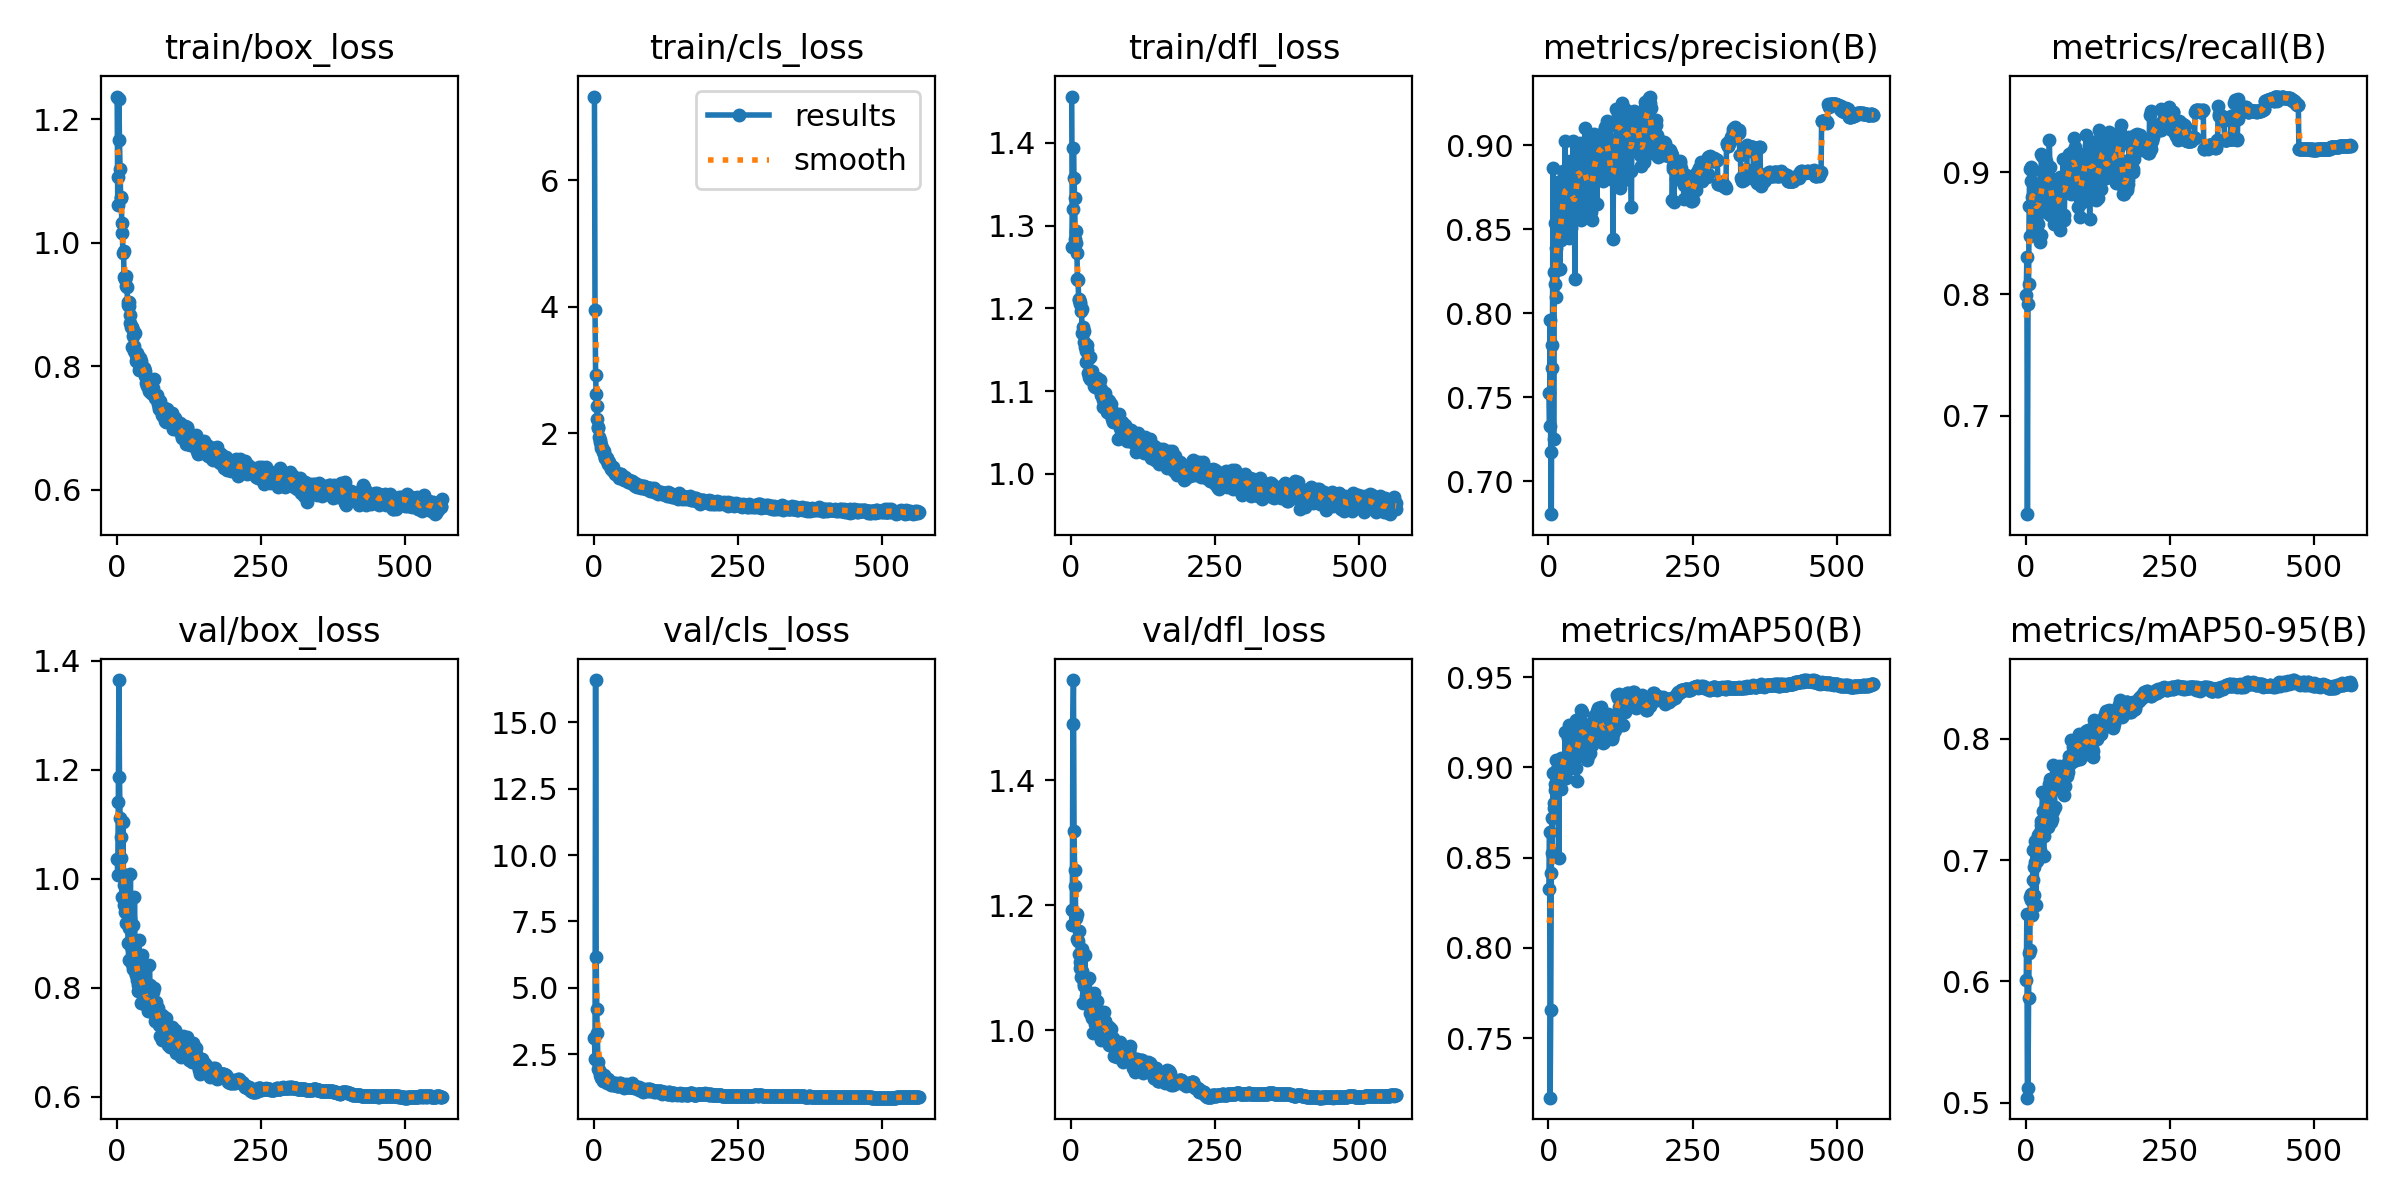

Source data for this figure (header and first rows):
epoch, time, train/box_loss, train/cls_loss, train/dfl_loss, metrics/precision(B), metrics/recall(B), metrics/mAP50(B), metrics/mAP50-95(B), val/box_loss, val/cls_loss, val/dfl_loss, lr/pg0, lr/pg1, lr/pg2
1, 74.13, 1.237, 7.32, 1.456, 0.7527, 0.7995, 0.8327, 0.6009, 1.036, 3.087, 1.192, 0.003308, 0.003308, 0.003308
2, 128.4, 1.062, 3.939, 1.275, 0.7329, 0.8309, 0.8645, 0.6557, 1.007, 2.3, 1.167, 0.006641, 0.006641, 0.006641
3, 183.9, 1.106, 2.924, 1.32, 0.7964, 0.6191, 0.717, 0.5041, 1.141, 16.6, 1.49, 0.009975, 0.009975, 0.009975
4, 238.6, 1.233, 2.619, 1.394, 0.7174, 0.7919, 0.7653, 0.5119, 1.365, 6.167, 1.56, 0.01, 0.01, 0.01
5, 292.8, 1.167, 2.42, 1.357, 0.6805, 0.8079, 0.8418, 0.5863, 1.187, 4.205, 1.318, 0.01, 0.01, 0.01
6, 347.6, 1.119, 2.223, 1.333, 0.7674, 0.872, 0.8721, 0.6232, 1.111, 3.302, 1.256, 0.01, 0.01, 0.01
7, 402.1, 1.073, 2.097, 1.284, 0.7812, 0.9026, 0.8525, 0.6259, 1.077, 2.192, 1.231, 0.01, 0.01, 0.01
8, 454.9, 1.074, 2.083, 1.294, 0.8868, 0.848, 0.8969, 0.6699, 1.037, 1.929, 1.184, 0.01, 0.01, 0.01
9, 506.3, 1.033, 1.944, 1.28, 0.7254, 0.9047, 0.8802, 0.6722, 1.009, 1.904, 1.18, 0.01, 0.01, 0.01
10, 559.7, 1.015, 1.887, 1.267, 0.8247, 0.8929, 0.8773, 0.6674, 0.9667, 1.705, 1.146, 0.01, 0.01, 0.01
11, 612.8, 0.9829, 1.855, 1.235, 0.8176, 0.8801, 0.891, 0.6544, 1.103, 1.816, 1.186, 0.01, 0.01, 0.01
12, 666, 0.9869, 1.816, 1.234, 0.8538, 0.873, 0.8875, 0.6836, 0.9887, 1.659, 1.142, 0.01, 0.01, 0.01
13, 719.5, 0.9453, 1.769, 1.211, 0.8387, 0.902, 0.9039, 0.7084, 0.9523, 1.593, 1.122, 0.01, 0.01, 0.01
14, 773.3, 0.9415, 1.759, 1.21, 0.8098, 0.8916, 0.8879, 0.6716, 1.007, 1.59, 1.158, 0.01, 0.01, 0.01
15, 826.5, 0.9407, 1.736, 1.205, 0.8439, 0.8655, 0.8991, 0.694, 0.9384, 1.591, 1.109, 0.01, 0.01, 0.01
16, 880.5, 0.9457, 1.696, 1.208, 0.878, 0.853, 0.8957, 0.6988, 0.956, 1.503, 1.099, 0.01, 0.01, 0.01
17, 932.8, 0.9298, 1.717, 1.196, 0.8656, 0.8757, 0.8975, 0.7157, 0.9179, 1.472, 1.085, 0.01, 0.01, 0.01
18, 985, 0.929, 1.665, 1.2, 0.8266, 0.858, 0.8497, 0.6633, 0.9566, 1.698, 1.129, 0.01, 0.01, 0.01
19, 1036, 0.9038, 1.61, 1.17, 0.8558, 0.8904, 0.9036, 0.705, 0.9225, 1.5, 1.094, 0.01, 0.01, 0.01
20, 1087, 0.8993, 1.601, 1.178, 0.8263, 0.8706, 0.8912, 0.6989, 0.8813, 1.638, 1.082, 0.01, 0.01, 0.01
21, 1140, 0.9039, 1.615, 1.17, 0.8435, 0.8579, 0.888, 0.7087, 0.8503, 1.536, 1.044, 0.01, 0.01, 0.01
22, 1192, 0.8982, 1.603, 1.173, 0.8638, 0.8801, 0.9051, 0.7205, 0.9101, 1.493, 1.071, 0.01, 0.01, 0.01
23, 1243, 0.8823, 1.554, 1.16, 0.8469, 0.8845, 0.8978, 0.7159, 0.9279, 1.411, 1.074, 0.01, 0.01, 0.01
24, 1295, 0.8694, 1.561, 1.153, 0.862, 0.8873, 0.9031, 0.7083, 1.008, 1.575, 1.121, 0.009999, 0.009999, 0.009999
25, 1348, 0.8634, 1.517, 1.148, 0.885, 0.8425, 0.9028, 0.7232, 0.8757, 1.461, 1.055, 0.009999, 0.009999, 0.009999
26, 1400, 0.8313, 1.52, 1.135, 0.8771, 0.8483, 0.9036, 0.7324, 0.8435, 1.419, 1.047, 0.009999, 0.009999, 0.009999
27, 1452, 0.8641, 1.535, 1.156, 0.8557, 0.9154, 0.904, 0.7293, 0.8706, 1.439, 1.052, 0.009999, 0.009999, 0.009999
28, 1504, 0.8595, 1.472, 1.149, 0.8561, 0.9132, 0.9022, 0.7045, 0.9143, 1.42, 1.08, 0.009999, 0.009999, 0.009999
29, 1558, 0.8493, 1.476, 1.139, 0.9029, 0.8842, 0.9195, 0.7565, 0.8343, 1.326, 1.045, 0.009999, 0.009999, 0.009999
30, 1610, 0.8332, 1.424, 1.122, 0.8779, 0.8993, 0.906, 0.7409, 0.8406, 1.453, 1.052, 0.009999, 0.009999, 0.009999
31, 1661, 0.8249, 1.437, 1.117, 0.8668, 0.8936, 0.8943, 0.7038, 0.9663, 1.424, 1.084, 0.009999, 0.009999, 0.009999
32, 1713, 0.8536, 1.432, 1.141, 0.8698, 0.8756, 0.8997, 0.7202, 0.8631, 1.409, 1.059, 0.009999, 0.009999, 0.009999
33, 1764, 0.8179, 1.468, 1.114, 0.8662, 0.9002, 0.9062, 0.7352, 0.8258, 1.382, 1.027, 0.009999, 0.009999, 0.009999
34, 1815, 0.8078, 1.399, 1.123, 0.8829, 0.8808, 0.9166, 0.7536, 0.8223, 1.337, 1.025, 0.009999, 0.009999, 0.009999
35, 1868, 0.8109, 1.398, 1.117, 0.886, 0.8676, 0.8996, 0.7465, 0.8146, 1.401, 1.027, 0.009999, 0.009999, 0.009999
36, 1920, 0.8208, 1.391, 1.124, 0.8452, 0.9093, 0.9234, 0.7518, 0.8588, 1.349, 1.044, 0.009999, 0.009999, 0.009999
37, 1973, 0.8163, 1.359, 1.117, 0.8908, 0.9049, 0.9096, 0.755, 0.8051, 1.333, 1.019, 0.009999, 0.009999, 0.009999
38, 2024, 0.8064, 1.375, 1.112, 0.8853, 0.8963, 0.9166, 0.752, 0.7934, 1.319, 0.9952, 0.009999, 0.009999, 0.009999
39, 2077, 0.7933, 1.353, 1.107, 0.8508, 0.8874, 0.9021, 0.7274, 0.8874, 1.424, 1.059, 0.009999, 0.009999, 0.009999
40, 2130, 0.8136, 1.348, 1.116, 0.8727, 0.8843, 0.9119, 0.7471, 0.8062, 1.293, 1.019, 0.009999, 0.009999, 0.009999
41, 2178, 0.8007, 1.351, 1.107, 0.8636, 0.9268, 0.9177, 0.7631, 0.8151, 1.31, 1.014, 0.009998, 0.009998, 0.009998
42, 2226, 0.7973, 1.33, 1.105, 0.8645, 0.9043, 0.9125, 0.7612, 0.7973, 1.297, 1.01, 0.009998, 0.009998, 0.009998
43, 2273, 0.8092, 1.288, 1.11, 0.9028, 0.8648, 0.9182, 0.7671, 0.7724, 1.333, 0.9987, 0.009998, 0.009998, 0.009998
44, 2321, 0.7982, 1.331, 1.106, 0.8653, 0.8819, 0.9035, 0.7317, 0.8591, 1.385, 1.047, 0.009998, 0.009998, 0.009998
45, 2373, 0.7948, 1.346, 1.116, 0.8669, 0.8647, 0.8996, 0.7339, 0.8212, 1.401, 1.033, 0.009998, 0.009998, 0.009998
46, 2423, 0.7935, 1.344, 1.103, 0.8205, 0.8945, 0.9103, 0.7595, 0.8101, 1.403, 1.015, 0.009998, 0.009998, 0.009998
47, 2475, 0.7966, 1.358, 1.111, 0.8714, 0.8851, 0.9261, 0.7784, 0.7759, 1.31, 1.009, 0.009998, 0.009998, 0.009998
48, 2527, 0.7969, 1.325, 1.11, 0.869, 0.863, 0.8997, 0.7402, 0.8011, 1.322, 1.022, 0.009998, 0.009998, 0.009998
49, 2577, 0.7841, 1.289, 1.102, 0.8975, 0.8574, 0.9116, 0.7596, 0.7931, 1.367, 1.004, 0.009998, 0.009998, 0.009998
50, 2628, 0.792, 1.31, 1.114, 0.884, 0.891, 0.8924, 0.7441, 0.7702, 1.316, 0.9915, 0.009998, 0.009998, 0.009998
51, 2679, 0.7723, 1.277, 1.102, 0.8849, 0.87, 0.9185, 0.7674, 0.7673, 1.308, 0.9844, 0.009998, 0.009998, 0.009998
52, 2730, 0.7789, 1.276, 1.096, 0.8825, 0.8809, 0.9211, 0.7585, 0.799, 1.297, 0.9986, 0.009997, 0.009997, 0.009997
53, 2781, 0.7682, 1.265, 1.095, 0.8954, 0.875, 0.915, 0.7657, 0.7725, 1.237, 0.999, 0.009997, 0.009997, 0.009997
54, 2831, 0.7791, 1.3, 1.097, 0.9017, 0.8745, 0.9157, 0.7629, 0.7573, 1.284, 0.9866, 0.009997, 0.009997, 0.009997
55, 2880, 0.7723, 1.275, 1.089, 0.8711, 0.8746, 0.9197, 0.7765, 0.7634, 1.264, 0.9919, 0.009997, 0.009997, 0.009997
56, 2929, 0.7608, 1.281, 1.081, 0.8556, 0.886, 0.9081, 0.7607, 0.7894, 1.354, 0.9993, 0.009997, 0.009997, 0.009997
57, 2977, 0.7635, 1.258, 1.082, 0.8903, 0.8768, 0.932, 0.7611, 0.8419, 1.284, 1.029, 0.009997, 0.009997, 0.009997
58, 3026, 0.7635, 1.265, 1.084, 0.8821, 0.8673, 0.9307, 0.778, 0.804, 1.243, 1.015, 0.009997, 0.009997, 0.009997
59, 3074, 0.7718, 1.227, 1.097, 0.8785, 0.8527, 0.9152, 0.7644, 0.7884, 1.324, 1.013, 0.009997, 0.009997, 0.009997
60, 3122, 0.7576, 1.242, 1.081, 0.8755, 0.8959, 0.9142, 0.7703, 0.7786, 1.276, 0.9947, 0.009997, 0.009997, 0.009997
... 504 more rows
